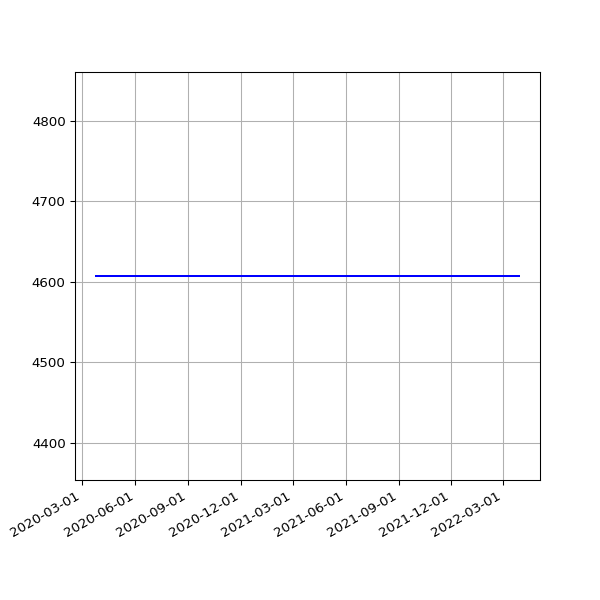

The data file committed next to this chart (first rows):
date, value
2020-03-25 16:46:55 +0000, 4607
2020-03-26 16:29:46 +0000, 4607
2020-03-27 17:51:57 +0000, 4607
2020-03-28 15:45:56 +0000, 4607
2020-03-29 15:49:29 +0100, 4607
2020-03-30 15:26:17 +0100, 4607
2020-03-31 15:16:08 +0100, 4607
2020-04-01 15:01:28 +0100, 4607
2020-04-02 14:53:38 +0100, 4607
2020-04-03 15:03:48 +0100, 4607
2020-04-04 14:56:18 +0100, 4607
2020-04-05 14:54:14 +0100, 4607
2020-04-06 14:55:48 +0100, 4607
2020-04-07 14:56:56 +0100, 4607
2020-04-08 15:02:31 +0100, 4607
2020-04-09 14:53:16 +0100, 4607
2020-04-10 14:52:04 +0100, 4607
2020-04-11 14:48:24 +0100, 4607
2020-04-12 14:47:34 +0100, 4607
2020-04-13 14:50:41 +0100, 4607
2020-04-14 14:46:21 +0100, 4607
2020-04-15 14:56:15 +0100, 4607
2020-04-16 15:00:16 +0100, 4607
2020-04-17 15:21:56 +0100, 4607
2020-04-18 14:46:18 +0100, 4607
2020-04-19 14:43:03 +0100, 4607
2020-04-20 14:44:43 +0100, 4607
2020-04-21 14:47:49 +0100, 4607
2020-04-22 14:52:17 +0100, 4607
2020-04-23 14:52:00 +0100, 4607
2020-04-24 14:52:20 +0100, 4607
2020-04-25 14:50:30 +0100, 4607
2020-04-26 14:46:13 +0100, 4607
2020-04-27 14:47:18 +0100, 4607
2020-04-28 14:54:20 +0100, 4607
2020-04-29 14:52:36 +0100, 4607
2020-04-30 15:02:37 +0100, 4607
2020-05-01 14:52:08 +0100, 4607
2020-05-02 14:47:17 +0100, 4607
2020-05-03 14:58:38 +0100, 4607
2020-05-04 14:56:42 +0100, 4607
2020-05-05 15:20:52 +0100, 4607
2020-05-06 15:00:36 +0100, 4607
2020-05-07 14:55:14 +0100, 4607
2020-05-08 14:58:51 +0100, 4607
2020-05-09 14:53:31 +0100, 4607
2020-05-10 14:57:50 +0100, 4607
2020-05-11 14:58:37 +0100, 4607
2020-05-12 14:59:51 +0100, 4607
2020-05-13 15:05:42 +0100, 4607
2020-05-14 15:08:14 +0100, 4607
2020-05-15 15:05:09 +0100, 4607
2020-05-16 15:01:11 +0100, 4607
2020-05-17 14:52:59 +0100, 4607
2020-05-18 14:59:10 +0100, 4607
2020-05-19 15:25:51 +0100, 4607
2020-05-20 14:56:45 +0100, 4607
2020-05-21 14:57:19 +0100, 4607
2020-05-22 14:54:52 +0100, 4607
2020-05-23 14:53:52 +0100, 4607
... 647 more rows
